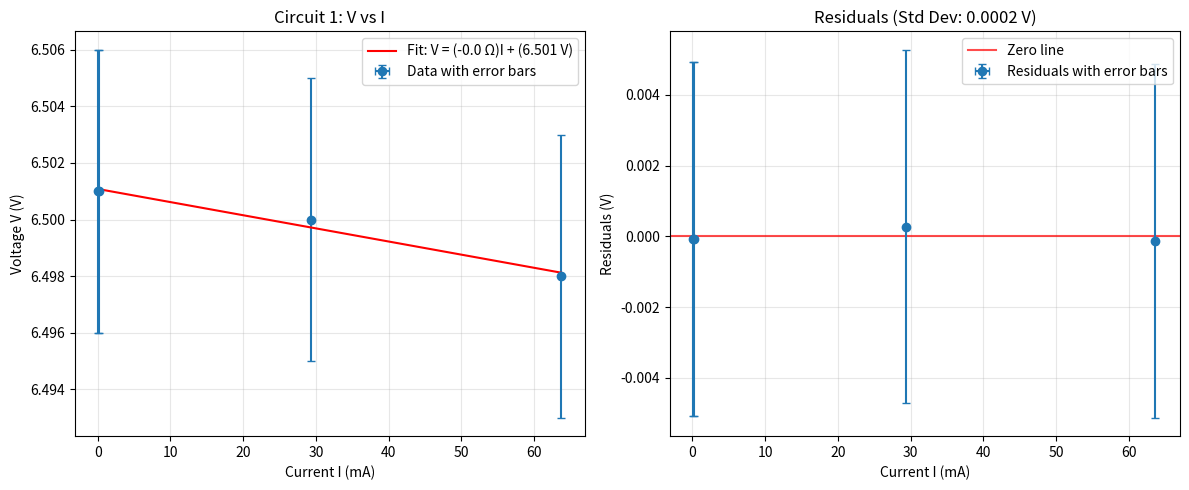
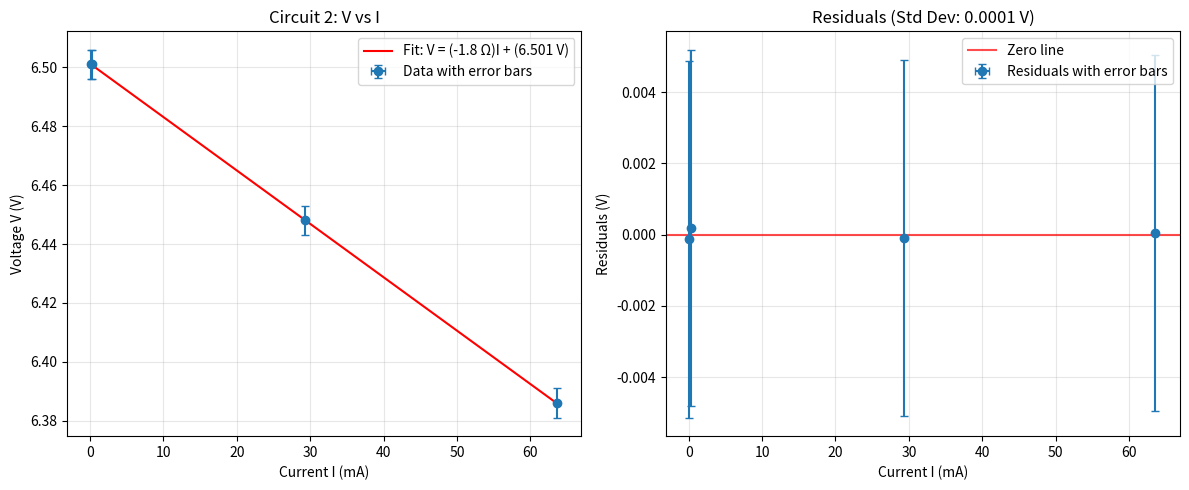

Reproduce these figures in Python, in order.
import matplotlib.pyplot as plt
import numpy as np
import scipy as scp
import math

def linear_fitter(x_inputs, y_inputs, y_uncertainties):
    """
    Function Description:
    Performs linear regression with chi-squared analysis on x-y data pairs to find
    the best-fit line y = mx + b and calculates associated statistics.
    
    Parameters:
    x_inputs (array_like): Array of x-values (independent variable).
    y_inputs (array_like): Array of y-values (dependent variable).
    y_uncertainties (array_like): Array of uncertainties in y-values.
    
    Returns:
    tuple: A tuple containing (m, b, m_stdrd_dev, b_stdrd_dev, y_variance, 
            chi_squared, reduced_chi_squared, p_value, residuals)
    """
    N = len(x_inputs)
    
    # Calculate delta
    delta = N * np.dot(x_inputs, x_inputs) - np.sum(x_inputs)**2
    
    # Calculate slope (m) and intercept (b)
    m = (N * np.dot(x_inputs, y_inputs) - np.sum(x_inputs) * np.sum(y_inputs)) / delta
    b = (np.sum(y_inputs) - m * np.sum(x_inputs)) / N
    
    # Calculate predicted values and residuals
    y_pred = b + m * x_inputs
    residuals = y_inputs - y_pred
    
    # Calculate y_variance (standard error of estimate)
    y_variance = np.sqrt(np.sum(residuals**2) / (N - 2))
    
    # Calculate standard errors
    m_stdrd_dev = np.sqrt((y_variance**2 * N) / delta)
    b_stdrd_dev = np.sqrt((y_variance**2 * np.dot(x_inputs, x_inputs)) / delta)
    
    # CHI-SQUARED CALCULATION
    # Calculate chi-squared
    chi_squared = np.sum(((y_inputs - y_pred) / y_uncertainties)**2)
    
    # Calculate reduced chi-squared (chi-squared per degree of freedom)
    degrees_of_freedom = N - 2  # 2 parameters (m and b)
    reduced_chi_squared = chi_squared / degrees_of_freedom
    
    # Calculate p-value (probability that chi-squared could be this large by chance)
    try:
        from scipy.stats import chi2
        p_value = 1 - chi2.cdf(chi_squared, degrees_of_freedom)
    except ImportError:
        # Fallback approximation if scipy is not available
        p_value = np.exp(-chi_squared / 2)  # Rough approximation
    
    return (m, b, m_stdrd_dev, b_stdrd_dev, y_variance, 
            chi_squared, reduced_chi_squared, p_value, residuals)

import matplotlib.pyplot as plt

def plot_V_vs_I(I_data, V_data, I_unc, V_unc, m, b, residuals, circuit_name):
    """
    Function Description:
    Plot V vs I with linear fit and residuals side-by-side
    """
    fig, (ax1, ax2) = plt.subplots(1, 2, figsize=(12, 5))
    
    # Convert back to mA for better plotting
    I_data_mA = I_data * 1000
    I_unc_mA = I_unc * 1000
    
    # Left panel: V vs I with fit
    ax1.errorbar(I_data_mA, V_data, xerr=I_unc_mA, yerr=V_unc, fmt='o', 
                 capsize=3, label='Data with error bars')
    
    # Generate fit line
    I_fit = np.linspace(min(I_data), max(I_data), 100)
    V_fit = m * I_fit + b
    ax1.plot(I_fit * 1000, V_fit, 'r-', 
             label=f'Fit: V = ({m:.1f} Ω)I + ({b:.3f} V)')
    
    ax1.set_xlabel('Current I (mA)')
    ax1.set_ylabel('Voltage V (V)')
    ax1.set_title(f'{circuit_name}: V vs I')
    ax1.legend()
    ax1.grid(True, alpha=0.3)
    
    # Right panel: Residuals
    ax2.axhline(y=0, color='r', linestyle='-', alpha=0.7, label='Zero line')
    ax2.errorbar(I_data_mA, residuals, xerr=I_unc_mA, yerr=V_unc, fmt='o', 
                 capsize=3, label='Residuals with error bars')
    ax2.set_xlabel('Current I (mA)')
    ax2.set_ylabel('Residuals (V)')
    ax2.set_title(f'Residuals (Std Dev: {np.std(residuals):.4f} V)')
    ax2.legend()
    ax2.grid(True, alpha=0.3)
    
    plt.tight_layout()
    return fig

if __name__ == "__main__":

    "Circuit Option 1 Values"
    V1 = np.array([6.498, 6.500, 6.501, 6.501])  # V
    delta_V1 = np.array([0.005, 0.005, 0.005, 0.005])  # V
    I1 = np.array([63.67, 29.315, 0.241, 0.063]) / 1000.0  # A
    delta_I1 = np.array([0.18, 0.064, 0.051, 0.005]) / 1000.0  # A

    "Circuit Option 2 Values"
    V2 = np.array([6.386, 6.448, 6.501, 6.501])  # V
    delta_V2 = np.array([0.005, 0.005, 0.005, 0.005])  # V
    I2 = np.array([63.60, 29.322, 0.243, 0.065]) / 1000.0  # A
    delta_I2 = np.array([0.18, 0.064, 0.051, 0.005]) / 1000.0  # A

    # Circuit 1 Analysis: I vs V
    print("\n" + "="*50)
    print("CIRCUIT 1: V vs I ANALYSIS")
    print("="*50)

    # I is independent variable (x), V is dependent variable (y)
    x_circuit1 = I1
    y_circuit1 = V1
    x_unc_circuit1 = delta_I1
    y_unc_circuit1 = delta_V1

    results1 = linear_fitter(x_circuit1, y_circuit1, y_unc_circuit1)
    m1, b1, m_err1, b_err1, y_var1, chi2_1, red_chi2_1, p_value1, residuals1 = results1

    print(f"Slope: {m1:.3f} ± {m_err1:.3f} Ω (Expected: Load Resistance)")
    print(f"Intercept: {b1:.3f} ± {b_err1:.3f} V")
    print(f"Y-variance: {y_var1:.3f}")
    print(f"Chi-squared: {chi2_1:.3f}")
    print(f"Reduced chi-squared: {red_chi2_1:.3f}")
    print(f"p-value: {p_value1:.4f}")
    print(f"y-uncertainties:  {y_unc_circuit1}")

    if abs(red_chi2_1 - 1) < 0.5:
        print("Good fit: reduced chi-squared ≈ 1")
    elif red_chi2_1 > 1:
        print("Potential overestimation of uncertainties or poor fit")
    else:
        print("Potential underestimation of uncertainties or overfitting")

    # Circuit 2 Analysis: I vs V
    print("\n" + "="*50)
    print("CIRCUIT 2: V vs I ANALYSIS")
    print("="*50)

    # I is independent variable (x), V is dependent variable (y)
    x_circuit2 = I2
    y_circuit2 = V2
    x_unc_circuit2 = delta_I2
    y_unc_circuit2 = delta_V2

    results2 = linear_fitter(x_circuit2, y_circuit2, y_unc_circuit2)
    m2, b2, m_err2, b_err2, y_var2, chi2_2, red_chi2_2, p_value2, residuals2 = results2

    print(f"Slope: {m2:.3f} ± {m_err2:.3f} Ω (Expected: Load Resistance)")
    print(f"Intercept: {b2:.3f} ± {b_err2:.3f} V")
    print(f"Y-variance: {y_var2:.3f}")
    print(f"Chi-squared: {chi2_2:.3f}")
    print(f"Reduced chi-squared: {red_chi2_2:.3f}")
    print(f"p-value: {p_value2:.4f}")
    print(f"y-uncertainties:  {y_unc_circuit2}")

    if abs(red_chi2_2 - 1) < 0.5:
        print("Good fit: reduced chi-squared ≈ 1")
    elif red_chi2_2 > 1:
        print("Potential overestimation of uncertainties or poor fit")
    else:
        print("Potential underestimation of uncertainties or overfitting")

    # Plot both circuits
    print("\n" + "="*50)
    print("PLOTTING V vs I")
    print("="*50)

    # Plot Circuit 1
    fig1 = plot_V_vs_I(I1, V1, delta_I1, delta_V1, m1, b1, residuals1, "Circuit 1")
    plt.show()

    # Plot Circuit 2
    fig2 = plot_V_vs_I(I2, V2, delta_I2, delta_V2, m2, b2, residuals2, "Circuit 2")
    plt.show()